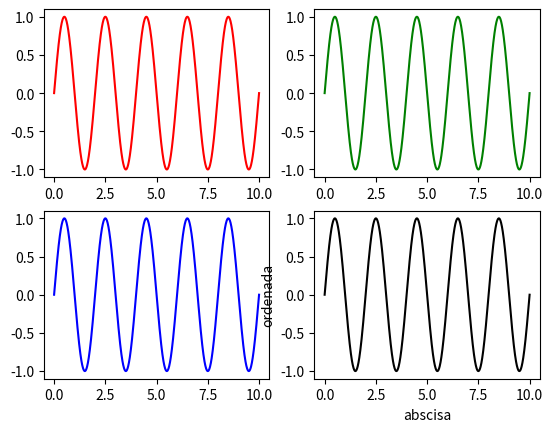

The matplotlib source for this figure: (Note: this script raises an exception after producing the figure.)
from pylab import *
import matplotlib.pyplot as plt
import numpy as np
#definimos el periodo de la graficas senoidal
periodo = 2
#definimos el array dimensional
x = np.linspace(0, 10, 1000)
#definimos la funcion senoidal
y = np.sin(2*np.pi*x/periodo)
#creamos la figura
plt.figure()
#primera grafica
plt.subplot(2,2,1)
plt.plot(x, y, "r")
#segunda grafica
plt.subplot(2,2,2)
plt.plot(x, y, "g")
#tercera grafica
plt.subplot(2,2,3)
plt.plot(x, y, "b")
#cuarta grafica
plt.subplot(2,2,4)
plt.plot(x, y, "k")
#mostramos en pantalla
plt.show()




plt.xlabel("abscisa")
plt.ylabel("ordenada")
plt.plot(lista1, marker="x", linestyle=':', color='b', label = "Enero")
plt.plot(lista2, marker='*', linestyle='-', color='g', label = "Febrero")
plt.plot(lista3, marker='o', linestyle='--', color='r', label = "Marzo")
title("Graficos")
plt.legend(loc="upper right")
plt.show()
